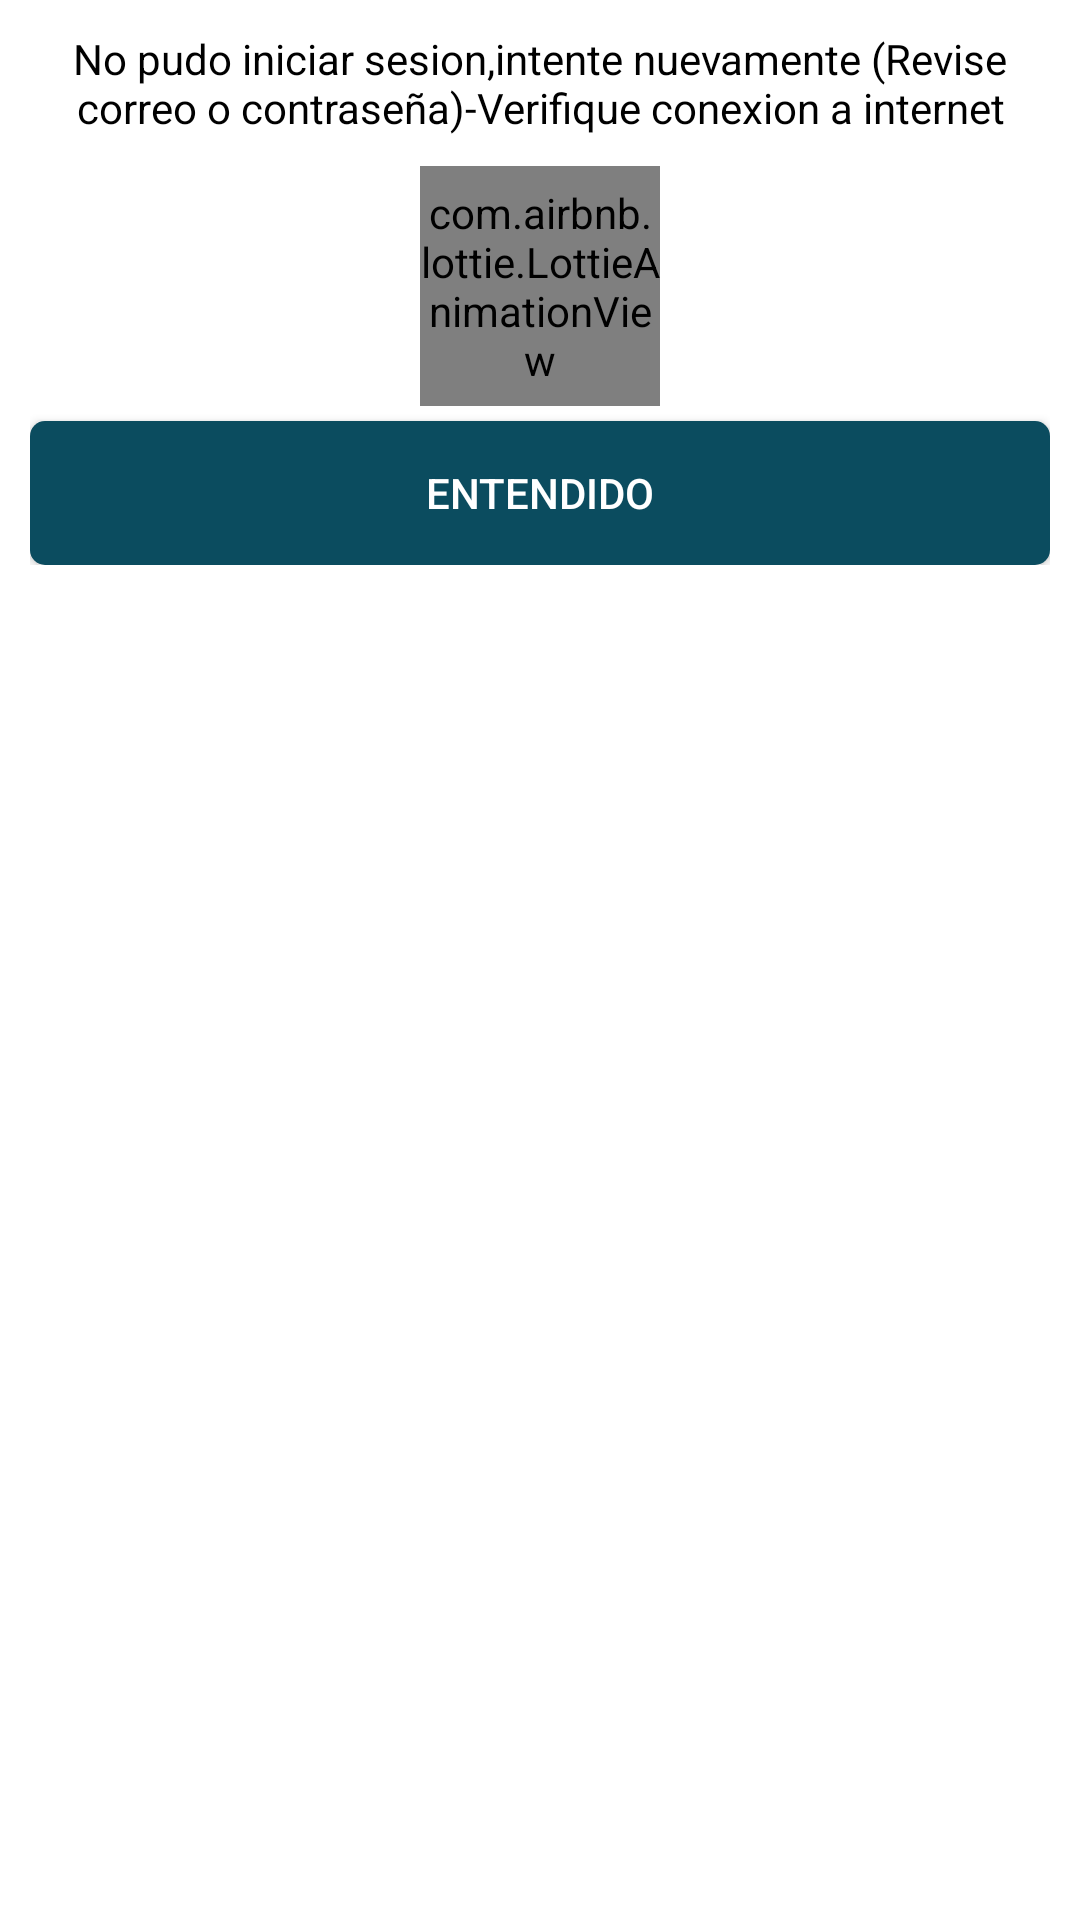

Write the Android layout XML for this screen, with the resource values it uses.
<!-- AndroidManifest.xml: application theme Theme.FinalProyecto -->
<!-- res/layout/no_session.xml -->
<?xml version="1.0" encoding="utf-8"?>
<androidx.appcompat.widget.LinearLayoutCompat xmlns:android="http://schemas.android.com/apk/res/android"
    android:layout_width="320dp"
    android:layout_height="320dp"
    xmlns:app="http://schemas.android.com/apk/res-auto"
    android:padding="10dp"
    android:layout_gravity="center"
    android:background="#fff">

    <androidx.appcompat.widget.LinearLayoutCompat
        android:layout_width="match_parent"
        android:layout_height="wrap_content"
        android:orientation="vertical"
        android:gravity="center">

    <TextView
        android:textColor="#000"
        android:gravity="center"
        android:text="@string/NoInicio"
        android:layout_width="match_parent"
        android:layout_height="wrap_content"/>

       //animacion

        <com.airbnb.lottie.LottieAnimationView
            android:layout_marginTop="10dp"
            android:layout_width="80dp"
            android:layout_height="80dp"
            android:layout_gravity="center"
            app:lottie_imageAssetsFolder="assets"
            app:lottie_fileName="not_session.json"
            app:lottie_autoPlay="true"/>


        <Button
            android:id="@+id/ok_no_inicio"
            android:text="@string/ok_no_inicio"
            android:layout_marginTop="5dp"
            android:background="@drawable/boton_personalizado"
            android:textColor="#fff"
            android:layout_width="match_parent"
            android:layout_height="wrap_content"
            />

    </androidx.appcompat.widget.LinearLayoutCompat>


</androidx.appcompat.widget.LinearLayoutCompat>
<!-- resources referenced by this layout -->
<resources>
  <!-- drawable boton_personalizado (drawable) -->
  <?xml version="1.0" encoding="utf-8"?>
  <ripple
  
      xmlns:android="http://schemas.android.com/apk/res/android"
  
  
      android:color="#0B4C5F">
  
      <item>
  
      <shape
          android:shape="rectangle">
          <solid android:color="#0B4C5F"/>
          <corners android:radius="5dp"/>
  
      </shape>
  
      </item>
  
  </ripple>
  <string name="NoInicio">No pudo iniciar sesion,intente nuevamente (Revise correo o contraseña)-Verifique conexion a internet</string>
  <string name="ok_no_inicio">ENTENDIDO</string>
  <style name="Theme.FinalProyecto" parent="Theme.MaterialComponents.DayNight.DarkActionBar">
          
          <item name="colorPrimary">@color/purple_500</item>
          <item name="colorPrimaryVariant">@color/purple_700</item>
          <item name="colorOnPrimary">@color/white</item>
          
          <item name="colorSecondary">@color/teal_200</item>
          <item name="colorSecondaryVariant">@color/teal_700</item>
          <item name="colorOnSecondary">@color/black</item>
          
          <item name="android:statusBarColor" tools:targetApi="l">?attr/colorPrimaryVariant</item>
          
      </style>
  <color name="purple_500">#FF6200EE</color>
  <color name="purple_700">#FF3700B3</color>
  <color name="white">#FFFFFFFF</color>
  <color name="teal_200">#FF03DAC5</color>
  <color name="teal_700">#FF018786</color>
  <color name="black">#FF000000</color>
</resources>
